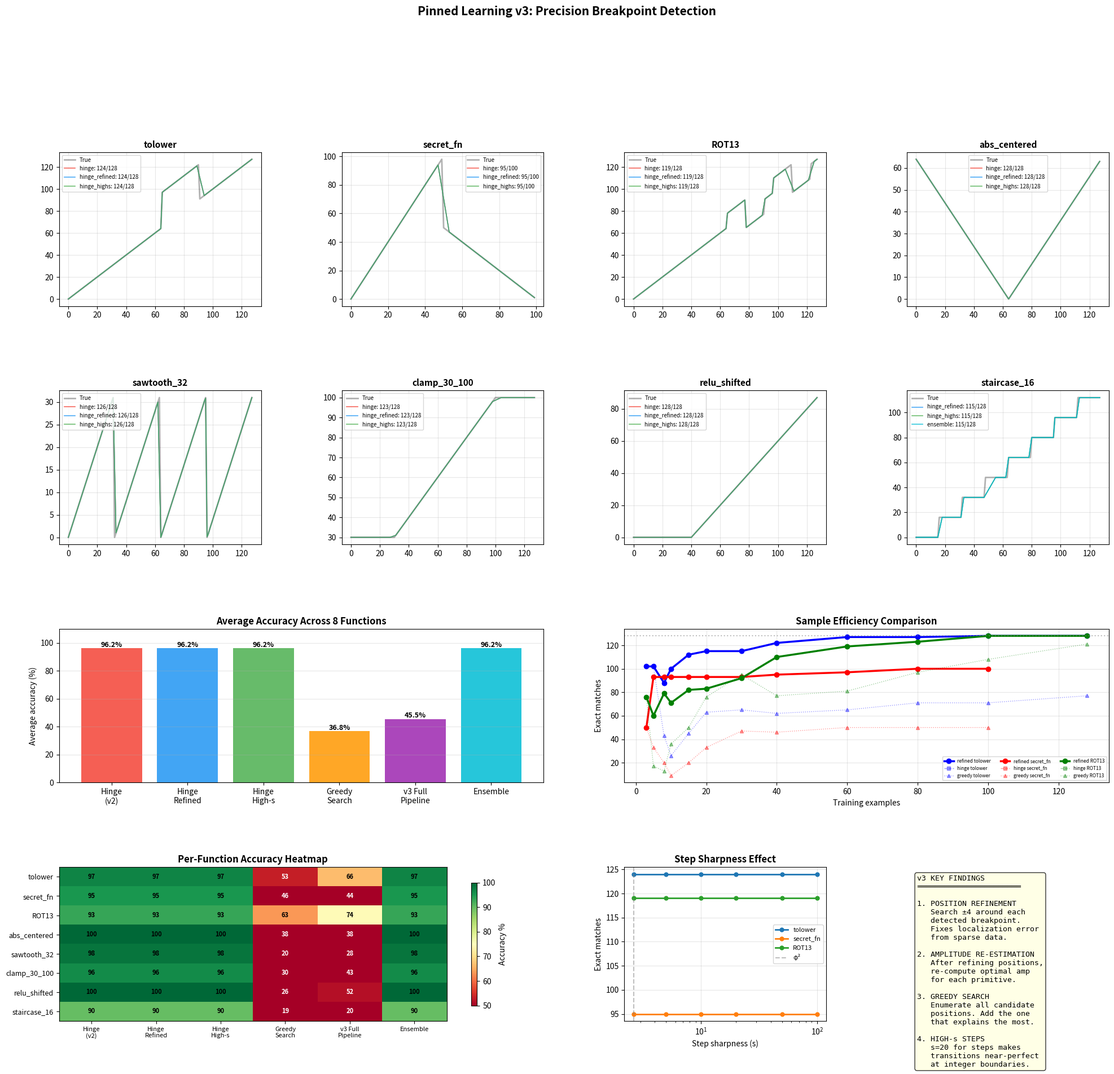

This figure's Python source: (Note: this script raises an exception after producing the figure.)
#!/usr/bin/env python3
"""
Pinned Threshold Learning v3: Precision Breakpoint Detection

v2 finding: Pure hinge decomposition (96.2%) beats ridge regression (90.1%).
Ridge regression HURTS because it fits smooth gate approximations instead
of the true piecewise-linear structure. The analytical formula is better.

The remaining 3.8% error comes from ONE source: imprecise breakpoint locations.
When training points don't tightly bracket a transition, the detected position
is off, which corrupts the amplitude estimate.

v3 attacks breakpoint precision from three angles:

1. POSITION REFINEMENT: After hinge detection, search nearby positions for
   each breakpoint to minimize training reconstruction error.

2. RE-ESTIMATION: At refined positions, re-compute amplitudes from the data
   using the correct analytical formula.

3. GREEDY SEARCH: Skip hinge detection entirely — enumerate candidate
   breakpoint positions and greedily add the one that explains the most
   training residual. O(n_bp * n_candidates * n_train).

4. HIGH-S STEPS: Use s=20+ for step transitions (sharp boundaries) while
   keeping s=φ² for ramps (smooth transitions).
"""

import numpy as np
import time
import matplotlib
matplotlib.use('Agg')
import matplotlib.pyplot as plt
from matplotlib.gridspec import GridSpec

PHI = (1 + np.sqrt(5)) / 2
SQRT_8_OVER_PI = np.sqrt(8.0 / np.pi)
C_GEOMETRIC = (4 - np.pi) / (6 * np.pi)


def ideal_gate(x):
    x = np.asarray(x, dtype=np.float64)
    f = SQRT_8_OVER_PI * x * (1.0 + C_GEOMETRIC * x * x)
    f = np.clip(f, -500, 500)
    return x * (1.0 / (1.0 + np.exp(-f)))


def gate_step(x, threshold, s):
    """Smooth step: ~1 for x > threshold, ~0 for x < threshold."""
    return (ideal_gate(s * (x - (threshold - 0.5))) -
            ideal_gate(s * (x - (threshold + 0.5)))) / s


def gate_ramp(x, threshold, s):
    """Smooth ramp: ~(x-threshold) for x > threshold, ~0 for x < threshold."""
    return ideal_gate(s * (x - threshold)) / s


# ============================================================================
# TEST FUNCTIONS
# ============================================================================

def fn_tolower(x):
    x = np.asarray(x, dtype=np.float64)
    result = x.copy()
    result[(x >= 65) & (x <= 90)] += 32
    return result

def fn_secret(x):
    x = np.asarray(x, dtype=np.float64)
    return np.where(x < 50, 2*x, 100 - x)

def fn_rot13(x):
    x = np.asarray(x, dtype=np.float64)
    result = x.copy()
    result[(x >= 65) & (x <= 77)] += 13
    result[(x >= 78) & (x <= 90)] -= 13
    result[(x >= 97) & (x <= 109)] += 13
    result[(x >= 110) & (x <= 122)] -= 13
    return result

def fn_abs_centered(x):
    return np.abs(np.asarray(x, dtype=np.float64) - 64)

def fn_sawtooth(x):
    return np.asarray(x, dtype=np.float64) % 32

def fn_clamp(x):
    return np.clip(np.asarray(x, dtype=np.float64), 30, 100)

def fn_relu_shifted(x):
    return np.maximum(0, np.asarray(x, dtype=np.float64) - 40)

def fn_staircase(x):
    return np.floor(np.asarray(x, dtype=np.float64) / 16) * 16


# ============================================================================
# CORE: Segment Detection (from v2)
# ============================================================================

def detect_segments(xs, rs, slope_tol=0.15):
    """Detect contiguous segments of approximately constant slope."""
    if len(xs) < 2:
        return [(0, len(xs)-1, 0, rs[0] if len(rs) > 0 else 0)]

    dx = np.diff(xs)
    dr = np.diff(rs)
    slopes = np.where(dx > 1e-10, dr / dx, 0)

    segments = []
    seg_start = 0
    seg_slopes = [slopes[0]]

    for i in range(1, len(slopes)):
        current_slope = np.median(seg_slopes)
        tol = max(slope_tol, abs(current_slope) * 0.15)

        if abs(slopes[i] - current_slope) > tol:
            seg_xs = xs[seg_start:i+1]
            seg_rs = rs[seg_start:i+1]
            if len(seg_xs) >= 2:
                slope = np.polyfit(seg_xs, seg_rs, 1)[0]
            else:
                slope = current_slope
            intercept = np.median(seg_rs - slope * seg_xs)
            segments.append((seg_start, i, slope, intercept))
            seg_start = i
            seg_slopes = [slopes[i]]
        else:
            seg_slopes.append(slopes[i])

    seg_xs = xs[seg_start:]
    seg_rs = rs[seg_start:]
    if len(seg_xs) >= 2:
        slope = np.polyfit(seg_xs, seg_rs, 1)[0]
    else:
        slope = np.median(seg_slopes)
    intercept = np.median(seg_rs - slope * seg_xs)
    segments.append((seg_start, len(xs)-1, slope, intercept))

    return segments


def classify_transition(prev_slope, prev_intercept, curr_slope, curr_intercept, bp):
    """Classify a transition. Returns list of ('step'|'ramp', bp, value)."""
    primitives = []
    delta_slope = curr_slope - prev_slope
    r_prev = prev_slope * bp + prev_intercept
    r_curr = curr_slope * bp + curr_intercept
    jump = r_curr - r_prev

    if abs(jump) > 0.3:
        primitives.append(('step', bp, jump))
    if abs(delta_slope) > 0.03:
        primitives.append(('ramp', bp, delta_slope))

    return primitives


# ============================================================================
# EVALUATION ENGINE
# ============================================================================

def evaluate_primitives(x_vals, base_slope, base_intercept, primitives, s_step, s_ramp):
    """Evaluate a set of primitives at given x values.
    
    primitives: list of ('step'|'ramp', position, amplitude)
    """
    r = base_intercept + base_slope * x_vals
    for ptype, bp, amp in primitives:
        if ptype == 'step':
            r = r + amp * gate_step(x_vals, bp, s_step)
        elif ptype == 'ramp':
            r = r + amp * gate_ramp(x_vals, bp, s_ramp)
    return x_vals + r


def training_error(train_x, train_y, base_slope, base_intercept, primitives,
                    s_step, s_ramp):
    """Compute sum of squared errors on training data."""
    pred = evaluate_primitives(train_x, base_slope, base_intercept, primitives,
                                s_step, s_ramp)
    return np.sum((pred - train_y) ** 2)


# ============================================================================
# APPROACH 1: Pure Hinge (v2 baseline — 96.2%)
# ============================================================================

def approach_hinge(train_x, train_y, test_x, s=None, slope_tol=0.15):
    """Direct hinge decomposition. The v2 winner."""
    s = s or PHI ** 2

    order = np.argsort(train_x)
    xs, ys = train_x[order], train_y[order]
    rs = ys - xs

    segments = detect_segments(xs, rs, slope_tol)
    if len(segments) == 0:
        return test_x.copy()

    _, _, base_slope, base_intercept = segments[0]
    primitives = []

    for i in range(1, len(segments)):
        ps, pe, pslope, pintercept = segments[i-1]
        cs, ce, cslope, cintercept = segments[i]
        bp = (xs[pe] + xs[cs]) / 2
        primitives.extend(classify_transition(pslope, pintercept, cslope, cintercept, bp))

    return evaluate_primitives(test_x, base_slope, base_intercept, primitives, s, s)


# ============================================================================
# APPROACH 2: Hinge + Position Refinement
# ============================================================================

def approach_hinge_refined(train_x, train_y, test_x, s=None, slope_tol=0.15,
                            search_radius=4.0, search_step=0.5):
    """Hinge decomposition + breakpoint position search.
    
    After initial detection, search nearby positions for each breakpoint
    to minimize training reconstruction error. This fixes the localization
    problem without changing the structure.
    """
    s = s or PHI ** 2

    order = np.argsort(train_x)
    xs, ys = train_x[order], train_y[order]
    rs = ys - xs

    segments = detect_segments(xs, rs, slope_tol)
    if len(segments) == 0:
        return test_x.copy()

    _, _, base_slope, base_intercept = segments[0]
    primitives = []

    for i in range(1, len(segments)):
        ps, pe, pslope, pintercept = segments[i-1]
        cs, ce, cslope, cintercept = segments[i]
        bp = (xs[pe] + xs[cs]) / 2
        primitives.extend(classify_transition(pslope, pintercept, cslope, cintercept, bp))

    if len(primitives) == 0:
        return evaluate_primitives(test_x, base_slope, base_intercept, [], s, s)

    # Position refinement: search nearby positions for each breakpoint
    best_primitives = list(primitives)
    for i in range(len(best_primitives)):
        ptype, bp, amp = best_primitives[i]
        best_err = training_error(train_x, train_y, base_slope, base_intercept,
                                   best_primitives, s, s)
        best_bp = bp
        best_amp = amp

        for offset in np.arange(-search_radius, search_radius + search_step/2, search_step):
            candidate_bp = bp + offset
            # Try with original amplitude
            test_prims = list(best_primitives)
            test_prims[i] = (ptype, candidate_bp, amp)
            err = training_error(train_x, train_y, base_slope, base_intercept,
                                  test_prims, s, s)
            if err < best_err:
                best_err = err
                best_bp = candidate_bp
                best_amp = amp

        best_primitives[i] = (ptype, best_bp, best_amp)

    # Re-estimate amplitudes at refined positions
    # For each primitive, compute the optimal amplitude given the others
    for iteration in range(2):  # 2 passes of amplitude refinement
        for i in range(len(best_primitives)):
            ptype, bp, amp = best_primitives[i]

            # Compute contribution of all OTHER primitives
            other_prims = best_primitives[:i] + best_primitives[i+1:]
            pred_others = evaluate_primitives(train_x, base_slope, base_intercept,
                                               other_prims, s, s)
            target_residual = train_y - pred_others  # what this primitive needs to explain

            # Compute basis function for this primitive
            if ptype == 'step':
                basis = gate_step(train_x, bp, s)
            else:
                basis = gate_ramp(train_x, bp, s)

            # Optimal amplitude: minimize ||basis * amp - target||²
            # amp = (basis · target) / (basis · basis)
            basis_sq = np.sum(basis ** 2)
            if basis_sq > 1e-10:
                optimal_amp = np.sum(basis * target_residual) / basis_sq
                best_primitives[i] = (ptype, bp, optimal_amp)

    return evaluate_primitives(test_x, base_slope, base_intercept,
                                best_primitives, s, s)


# ============================================================================
# APPROACH 3: Hinge Refined + High-s Steps
# ============================================================================

def approach_hinge_refined_highs(train_x, train_y, test_x, base_s=None,
                                   step_s=20.0, slope_tol=0.15,
                                   search_radius=4.0, search_step=0.5):
    """Hinge + position refinement + high sharpness for steps."""
    base_s = base_s or PHI ** 2

    order = np.argsort(train_x)
    xs, ys = train_x[order], train_y[order]
    rs = ys - xs

    segments = detect_segments(xs, rs, slope_tol)
    if len(segments) == 0:
        return test_x.copy()

    _, _, base_slope, base_intercept = segments[0]
    primitives = []

    for i in range(1, len(segments)):
        ps, pe, pslope, pintercept = segments[i-1]
        cs, ce, cslope, cintercept = segments[i]
        bp = (xs[pe] + xs[cs]) / 2
        primitives.extend(classify_transition(pslope, pintercept, cslope, cintercept, bp))

    if len(primitives) == 0:
        return evaluate_primitives(test_x, base_slope, base_intercept, [], base_s, base_s)

    # Position refinement with per-type sharpness
    best_primitives = list(primitives)
    for i in range(len(best_primitives)):
        ptype, bp, amp = best_primitives[i]
        best_err = training_error(train_x, train_y, base_slope, base_intercept,
                                   best_primitives, step_s, base_s)
        best_bp = bp

        for offset in np.arange(-search_radius, search_radius + search_step/2, search_step):
            candidate_bp = bp + offset
            test_prims = list(best_primitives)
            test_prims[i] = (ptype, candidate_bp, amp)
            err = training_error(train_x, train_y, base_slope, base_intercept,
                                  test_prims, step_s, base_s)
            if err < best_err:
                best_err = err
                best_bp = candidate_bp

        best_primitives[i] = (ptype, best_bp, amp)

    # Amplitude refinement
    for iteration in range(2):
        for i in range(len(best_primitives)):
            ptype, bp, amp = best_primitives[i]
            other_prims = best_primitives[:i] + best_primitives[i+1:]
            pred_others = evaluate_primitives(train_x, base_slope, base_intercept,
                                               other_prims, step_s, base_s)
            target_residual = train_y - pred_others

            s_i = step_s if ptype == 'step' else base_s
            if ptype == 'step':
                basis = gate_step(train_x, bp, s_i)
            else:
                basis = gate_ramp(train_x, bp, s_i)

            basis_sq = np.sum(basis ** 2)
            if basis_sq > 1e-10:
                optimal_amp = np.sum(basis * target_residual) / basis_sq
                best_primitives[i] = (ptype, bp, optimal_amp)

    return evaluate_primitives(test_x, base_slope, base_intercept,
                                best_primitives, step_s, base_s)


# ============================================================================
# APPROACH 4: Greedy Breakpoint Search
# ============================================================================

def approach_greedy(train_x, train_y, test_x, s=None, max_primitives=20,
                     candidate_step=0.5):
    """Greedy breakpoint search: enumerate positions, add best one at a time.
    
    Skip hinge detection entirely. Instead:
    1. Start with linear fit (base_slope, base_intercept)
    2. Try adding a STEP or RAMP at every candidate position
    3. Add the one that reduces training error most
    4. Repeat until error is small or max primitives reached
    """
    s = s or PHI ** 2

    # Initial linear fit on residual
    order = np.argsort(train_x)
    xs, ys = train_x[order], train_y[order]
    rs = ys - xs

    if len(xs) >= 2:
        coeffs = np.polyfit(xs, rs, 1)
        base_slope = coeffs[0]
        base_intercept = coeffs[1]
    else:
        base_slope = 0
        base_intercept = rs[0] if len(rs) > 0 else 0

    primitives = []
    x_min, x_max = xs[0], xs[-1]

    # Candidate positions: every 0.5 from min to max
    candidates = np.arange(x_min, x_max + candidate_step/2, candidate_step)

    for prim_iter in range(max_primitives):
        current_err = training_error(train_x, train_y, base_slope, base_intercept,
                                      primitives, s, s)

        if current_err < 0.5 * len(train_x):  # average error < 0.5 per point
            break

        best_improvement = 0
        best_new_prim = None

        # Precompute what existing primitives predict
        pred_current = evaluate_primitives(train_x, base_slope, base_intercept,
                                            primitives, s, s)
        remaining = train_y - pred_current

        for cand in candidates:
            # Try STEP at this position
            step_basis = gate_step(train_x, cand, s)
            step_sq = np.sum(step_basis ** 2)
            if step_sq > 1e-10:
                step_amp = np.sum(step_basis * remaining) / step_sq
                step_improvement = np.sum(remaining ** 2) - np.sum((remaining - step_amp * step_basis) ** 2)

                if step_improvement > best_improvement:
                    best_improvement = step_improvement
                    best_new_prim = ('step', cand, step_amp)

            # Try RAMP at this position
            ramp_basis = gate_ramp(train_x, cand, s)
            ramp_sq = np.sum(ramp_basis ** 2)
            if ramp_sq > 1e-10:
                ramp_amp = np.sum(ramp_basis * remaining) / ramp_sq
                ramp_improvement = np.sum(remaining ** 2) - np.sum((remaining - ramp_amp * ramp_basis) ** 2)

                if ramp_improvement > best_improvement:
                    best_improvement = ramp_improvement
                    best_new_prim = ('ramp', cand, ramp_amp)

        if best_new_prim is None or best_improvement < 1.0:
            break

        primitives.append(best_new_prim)

        # After adding, re-estimate ALL amplitudes jointly
        # This prevents greedy coupling errors
        n_prims = len(primitives)
        H = np.zeros((len(train_x), n_prims))
        for j, (ptype, bp, _) in enumerate(primitives):
            if ptype == 'step':
                H[:, j] = gate_step(train_x, bp, s)
            else:
                H[:, j] = gate_ramp(train_x, bp, s)

        target = train_y - (train_x + base_intercept + base_slope * train_x)
        if n_prims > 0:
            # Least squares (unregularized — we know the structure)
            amps, _, _, _ = np.linalg.lstsq(H, target, rcond=None)
            primitives = [(ptype, bp, float(amps[j])) for j, (ptype, bp, _) in enumerate(primitives)]

    return evaluate_primitives(test_x, base_slope, base_intercept, primitives, s, s)


# ============================================================================
# APPROACH 5: Greedy + High-s + Refinement (the full v3 pipeline)
# ============================================================================

def approach_v3_full(train_x, train_y, test_x, base_s=None, step_s=20.0,
                      max_primitives=20, candidate_step=1.0,
                      refine_radius=2.0, refine_step=0.25):
    """Full v3 pipeline: greedy search + position refinement + high-s steps.
    
    1. Greedy search to find candidate primitives
    2. Position refinement for each one
    3. Amplitude re-estimation
    4. High sharpness for steps
    """
    base_s = base_s or PHI ** 2

    # Initial linear fit on residual
    order = np.argsort(train_x)
    xs, ys = train_x[order], train_y[order]
    rs = ys - xs

    if len(xs) >= 2:
        coeffs = np.polyfit(xs, rs, 1)
        base_slope = coeffs[0]
        base_intercept = coeffs[1]
    else:
        base_slope = 0
        base_intercept = rs[0] if len(rs) > 0 else 0

    primitives = []
    x_min, x_max = xs[0], xs[-1]
    candidates = np.arange(x_min, x_max + candidate_step/2, candidate_step)

    # Phase 1: Greedy search (using base_s for detection)
    for prim_iter in range(max_primitives):
        pred_current = evaluate_primitives(train_x, base_slope, base_intercept,
                                            primitives, base_s, base_s)
        remaining = train_y - pred_current
        current_err = np.sum(remaining ** 2)

        if current_err < 0.25 * len(train_x):
            break

        best_improvement = 0
        best_new_prim = None

        for cand in candidates:
            for ptype in ['step', 'ramp']:
                if ptype == 'step':
                    basis = gate_step(train_x, cand, base_s)
                else:
                    basis = gate_ramp(train_x, cand, base_s)

                basis_sq = np.sum(basis ** 2)
                if basis_sq > 1e-10:
                    amp = np.sum(basis * remaining) / basis_sq
                    improvement = np.sum(remaining ** 2) - np.sum((remaining - amp * basis) ** 2)

                    if improvement > best_improvement:
                        best_improvement = improvement
                        best_new_prim = (ptype, cand, amp)

        if best_new_prim is None or best_improvement < 0.5:
            break

        primitives.append(best_new_prim)

        # Re-estimate amplitudes jointly
        n_prims = len(primitives)
        H = np.zeros((len(train_x), n_prims))
        for j, (ptype, bp, _) in enumerate(primitives):
            if ptype == 'step':
                H[:, j] = gate_step(train_x, bp, base_s)
            else:
                H[:, j] = gate_ramp(train_x, bp, base_s)

        target = train_y - (train_x + base_intercept + base_slope * train_x)
        if n_prims > 0:
            amps, _, _, _ = np.linalg.lstsq(H, target, rcond=None)
            primitives = [(ptype, bp, float(amps[j])) for j, (ptype, bp, _) in enumerate(primitives)]

    if len(primitives) == 0:
        return evaluate_primitives(test_x, base_slope, base_intercept, [], base_s, base_s)

    # Phase 2: Position refinement with high-s for steps
    for i in range(len(primitives)):
        ptype, bp, amp = primitives[i]
        best_err = training_error(train_x, train_y, base_slope, base_intercept,
                                   primitives, step_s, base_s)
        best_bp = bp

        for offset in np.arange(-refine_radius, refine_radius + refine_step/2, refine_step):
            candidate_bp = bp + offset
            test_prims = list(primitives)
            test_prims[i] = (ptype, candidate_bp, amp)
            err = training_error(train_x, train_y, base_slope, base_intercept,
                                  test_prims, step_s, base_s)
            if err < best_err:
                best_err = err
                best_bp = candidate_bp

        primitives[i] = (ptype, best_bp, amp)

    # Phase 3: Final amplitude re-estimation with high-s
    for iteration in range(3):
        for i in range(len(primitives)):
            ptype, bp, amp = primitives[i]
            other_prims = primitives[:i] + primitives[i+1:]
            pred_others = evaluate_primitives(train_x, base_slope, base_intercept,
                                               other_prims, step_s, base_s)
            target_residual = train_y - pred_others

            s_i = step_s if ptype == 'step' else base_s
            if ptype == 'step':
                basis = gate_step(train_x, bp, s_i)
            else:
                basis = gate_ramp(train_x, bp, s_i)

            basis_sq = np.sum(basis ** 2)
            if basis_sq > 1e-10:
                optimal_amp = np.sum(basis * target_residual) / basis_sq
                primitives[i] = (ptype, bp, optimal_amp)

    return evaluate_primitives(test_x, base_slope, base_intercept,
                                primitives, step_s, base_s)


# ============================================================================
# APPROACH 6: Best-of-all ensemble
# ============================================================================

def approach_ensemble(train_x, train_y, test_x, base_s=None, step_s=20.0):
    """Run all approaches, pick best on training data."""
    base_s = base_s or PHI ** 2
    
    candidates = [
        ('hinge', lambda: approach_hinge(train_x, train_y, test_x, base_s)),
        ('hinge_refined', lambda: approach_hinge_refined(train_x, train_y, test_x, base_s)),
        ('hinge_highs', lambda: approach_hinge_refined_highs(train_x, train_y, test_x, base_s, step_s)),
        ('greedy', lambda: approach_greedy(train_x, train_y, test_x, base_s)),
        ('v3_full', lambda: approach_v3_full(train_x, train_y, test_x, base_s, step_s)),
    ]
    
    # Also try different slope tolerances
    for tol in [0.08, 0.12, 0.20]:
        candidates.append(
            (f'hinge_tol{tol}', lambda t=tol: approach_hinge(train_x, train_y, test_x, base_s, t))
        )
        candidates.append(
            (f'refined_tol{tol}', lambda t=tol: approach_hinge_refined(train_x, train_y, test_x, base_s, t))
        )
    
    best_pred = None
    best_err = np.inf
    best_name = "none"
    
    for name, fn in candidates:
        try:
            pred = fn()
            # Evaluate on training data
            train_pred_fn = None
            if 'hinge' in name and 'refined' not in name and 'highs' not in name:
                tol = 0.15
                if 'tol' in name:
                    tol = float(name.split('tol')[1])
                train_pred_fn = approach_hinge(train_x, train_y, train_x, base_s, tol)
            elif 'refined' in name and 'highs' not in name:
                tol = 0.15
                if 'tol' in name:
                    tol = float(name.split('tol')[1])
                train_pred_fn = approach_hinge_refined(train_x, train_y, train_x, base_s, tol)
            elif name == 'hinge_highs':
                train_pred_fn = approach_hinge_refined_highs(train_x, train_y, train_x, base_s, step_s)
            elif name == 'greedy':
                train_pred_fn = approach_greedy(train_x, train_y, train_x, base_s)
            elif name == 'v3_full':
                train_pred_fn = approach_v3_full(train_x, train_y, train_x, base_s, step_s)
            
            if train_pred_fn is not None:
                err = np.sum((train_pred_fn - train_y) ** 2)
            else:
                err = np.sum((pred[:len(train_y)] - train_y) ** 2) if len(pred) >= len(train_y) else np.inf
            
            if err < best_err:
                best_err = err
                best_pred = pred
                best_name = name
        except Exception:
            continue
    
    return best_pred if best_pred is not None else test_x.copy(), best_name


# ============================================================================
# BENCHMARK
# ============================================================================

print("=" * 70)
print("PINNED LEARNING v3: Precision Breakpoint Detection")
print("=" * 70)

test_functions = [
    ("tolower",        fn_tolower,       128, 50),
    ("secret_fn",      fn_secret,        100, 40),
    ("ROT13",          fn_rot13,         128, 60),
    ("abs_centered",   fn_abs_centered,  128, 40),
    ("sawtooth_32",    fn_sawtooth,      128, 50),
    ("clamp_30_100",   fn_clamp,         128, 40),
    ("relu_shifted",   fn_relu_shifted,  128, 30),
    ("staircase_16",   fn_staircase,     128, 50),
]

approaches_list = [
    ("hinge",           lambda tx, ty, sx: approach_hinge(tx, ty, sx)),
    ("hinge_refined",   lambda tx, ty, sx: approach_hinge_refined(tx, ty, sx)),
    ("hinge_highs",     lambda tx, ty, sx: approach_hinge_refined_highs(tx, ty, sx)),
    ("greedy",          lambda tx, ty, sx: approach_greedy(tx, ty, sx)),
    ("v3_full",         lambda tx, ty, sx: approach_v3_full(tx, ty, sx)),
]

all_results = {}

for fn_name, fn, input_range, n_train in test_functions:
    test_x = np.arange(input_range, dtype=np.float64)
    test_y = fn(test_x)

    np.random.seed(42)
    train_idx = np.sort(np.random.choice(input_range, n_train, replace=False))
    train_x = train_idx.astype(np.float64)
    train_y = fn(train_x)

    print(f"\n{'='*60}")
    print(f"  {fn_name} ({n_train} train / {input_range} test)")
    print(f"{'='*60}")

    results = {}

    for aname, afn in approaches_list:
        t0 = time.perf_counter()
        try:
            pred = afn(train_x, train_y, test_x)
        except Exception as e:
            print(f"  {aname:<17s}: ERROR: {e}")
            continue
        elapsed = time.perf_counter() - t0

        exact = int(np.sum(np.round(pred) == test_y))
        max_err = float(np.abs(pred - test_y).max())
        results[aname] = (pred, exact, max_err, elapsed)

        print(f"  {aname:<17s}: {exact:>4d}/{input_range} exact, "
              f"max_err={max_err:>8.4f}, time={elapsed:.4f}s")

    # Ensemble
    t0 = time.perf_counter()
    ens_pred, ens_name = approach_ensemble(train_x, train_y, test_x)
    elapsed = time.perf_counter() - t0
    ens_exact = int(np.sum(np.round(ens_pred) == test_y))
    ens_maxe = float(np.abs(ens_pred - test_y).max())
    results['ensemble'] = (ens_pred, ens_exact, ens_maxe, elapsed)
    print(f"  {'ensemble':<17s}: {ens_exact:>4d}/{input_range} exact, "
          f"max_err={ens_maxe:>8.4f}, time={elapsed:.4f}s  (via {ens_name})")

    all_results[fn_name] = results


# ============================================================================
# SAMPLE EFFICIENCY
# ============================================================================

print()
print("=" * 70)
print("SAMPLE EFFICIENCY")
print("=" * 70)

sample_counts = [3, 5, 8, 10, 15, 20, 30, 40, 60, 80, 100, 128]
sample_results = {}

for fn_name, fn, input_range, _ in test_functions[:5]:
    test_x = np.arange(input_range, dtype=np.float64)
    test_y = fn(test_x)

    print(f"\n  {fn_name}:")
    fn_samples = {}

    for n_s in sample_counts:
        if n_s > input_range:
            continue
        np.random.seed(42)
        if n_s >= input_range:
            tx_s = np.arange(input_range, dtype=np.float64)
        else:
            tx_s = np.sort(np.random.choice(input_range, n_s, replace=False)).astype(np.float64)
        ty_s = fn(tx_s)

        h_pred = approach_hinge(tx_s, ty_s, test_x)
        h_exact = int(np.sum(np.round(h_pred) == test_y))

        hr_pred = approach_hinge_refined(tx_s, ty_s, test_x)
        hr_exact = int(np.sum(np.round(hr_pred) == test_y))

        g_pred = approach_greedy(tx_s, ty_s, test_x)
        g_exact = int(np.sum(np.round(g_pred) == test_y))

        fn_samples[n_s] = (h_exact, hr_exact, g_exact)
        print(f"    {n_s:>3d} ex: hinge={h_exact:>3d}  refined={hr_exact:>3d}  "
              f"greedy={g_exact:>3d}  /{input_range}")

    sample_results[fn_name] = fn_samples


# ============================================================================
# STEP SHARPNESS SWEEP
# ============================================================================

print()
print("=" * 70)
print("STEP SHARPNESS SWEEP (hinge_refined_highs)")
print("=" * 70)

step_s_values = [PHI**2, 5.0, 10.0, 20.0, 50.0, 100.0]
sharpness_results = {}

for fn_name, fn, input_range, n_train in test_functions[:3]:
    test_x = np.arange(input_range, dtype=np.float64)
    test_y = fn(test_x)
    np.random.seed(42)
    train_x = np.sort(np.random.choice(input_range, n_train, replace=False)).astype(np.float64)
    train_y = fn(train_x)

    print(f"\n  {fn_name}:")
    fn_sharp = {}
    for ss in step_s_values:
        pred = approach_hinge_refined_highs(train_x, train_y, test_x, step_s=ss)
        exact = int(np.sum(np.round(pred) == test_y))
        max_err = float(np.abs(pred - test_y).max())
        fn_sharp[ss] = (exact, max_err)
        print(f"    step_s={ss:>6.2f}: {exact:>4d}/{input_range} exact, max_err={max_err:.4f}")

    sharpness_results[fn_name] = fn_sharp


# ============================================================================
# ERROR ANALYSIS: Where do the remaining errors occur?
# ============================================================================

print()
print("=" * 70)
print("ERROR ANALYSIS: Where are the remaining errors?")
print("=" * 70)

for fn_name, fn, input_range, n_train in test_functions[:5]:
    test_x = np.arange(input_range, dtype=np.float64)
    test_y = fn(test_x)
    np.random.seed(42)
    train_x = np.sort(np.random.choice(input_range, n_train, replace=False)).astype(np.float64)
    train_y = fn(train_x)

    pred = approach_hinge_refined_highs(train_x, train_y, test_x)
    errors = np.where(np.round(pred) != test_y)[0]

    print(f"\n  {fn_name}: {len(errors)} errors at x = {errors.tolist()[:20]}")
    if len(errors) > 0:
        for e in errors[:5]:
            print(f"    x={e}: true={test_y[e]:.0f}, pred={pred[e]:.2f}, "
                  f"rounded={np.round(pred[e]):.0f}, err={abs(pred[e]-test_y[e]):.4f}")


# ============================================================================
# VISUALIZATION
# ============================================================================

fig = plt.figure(figsize=(24, 20))
gs = GridSpec(4, 4, figure=fig, hspace=0.55, wspace=0.4)
fig.suptitle('Pinned Learning v3: Precision Breakpoint Detection',
             fontsize=15, fontweight='bold', y=1.01)

colors = {'hinge': '#F44336', 'hinge_refined': '#2196F3',
          'hinge_highs': '#4CAF50', 'greedy': '#FF9800',
          'v3_full': '#9C27B0', 'ensemble': '#00BCD4'}

# Row 1-2: Function plots
for idx, (fn_name, fn, input_range, n_train) in enumerate(test_functions):
    row = idx // 4
    col = idx % 4
    ax = fig.add_subplot(gs[row, col])

    tx = np.arange(input_range, dtype=np.float64)
    ty = fn(tx)
    ax.plot(tx, ty, 'k-', linewidth=2, alpha=0.3, label='True')

    if fn_name in all_results:
        sorted_r = sorted(all_results[fn_name].items(), key=lambda x: (-x[1][1], x[1][2]))
        for rank, (aname, (pred, exact, maxe, _)) in enumerate(sorted_r[:3]):
            ax.plot(tx, pred, color=colors.get(aname, 'gray'), linewidth=1.2,
                    alpha=0.8, label=f'{aname}: {exact}/{input_range}')

    ax.set_title(fn_name, fontweight='bold', fontsize=11)
    ax.legend(fontsize=7, loc='best')
    ax.grid(True, alpha=0.3)

# Row 3: Accuracy + Sample efficiency
ax_acc = fig.add_subplot(gs[2, 0:2])
approach_names = [n for n, _ in approaches_list] + ['ensemble']
bar_labels = ['Hinge\n(v2)', 'Hinge\nRefined', 'Hinge\nHigh-s', 'Greedy\nSearch',
              'v3 Full\nPipeline', 'Ensemble']
bar_colors_list = [colors.get(n, 'gray') for n in approach_names]

avg_accs = []
for aname in approach_names:
    accs = []
    for fn_name, _, input_range, _ in test_functions:
        if fn_name in all_results and aname in all_results[fn_name]:
            _, exact, _, _ = all_results[fn_name][aname]
            accs.append(exact / input_range * 100)
    avg_accs.append(np.mean(accs) if accs else 0)

bars = ax_acc.bar(bar_labels, avg_accs, color=bar_colors_list, alpha=0.85)
for bar, acc in zip(bars, avg_accs):
    ax_acc.text(bar.get_x() + bar.get_width()/2, bar.get_height() + 1,
                f'{acc:.1f}%', ha='center', fontsize=9, fontweight='bold')
ax_acc.set_ylabel('Average accuracy (%)')
ax_acc.set_title('Average Accuracy Across 8 Functions', fontweight='bold')
ax_acc.set_ylim(0, 110)
ax_acc.grid(True, alpha=0.3, axis='y')

# Sample efficiency
ax_se = fig.add_subplot(gs[2, 2:4])
se_colors = {'tolower': 'blue', 'secret_fn': 'red', 'ROT13': 'green',
             'abs_centered': 'orange', 'sawtooth_32': 'purple'}
for fn_name in list(sample_results.keys())[:3]:
    results = sample_results[fn_name]
    ns = sorted(results.keys())
    h_accs = [results[n][0] for n in ns]
    hr_accs = [results[n][1] for n in ns]
    g_accs = [results[n][2] for n in ns]

    ax_se.plot(ns, hr_accs, '-o', color=se_colors[fn_name], linewidth=2.5,
               markersize=6, label=f'refined {fn_name}')
    ax_se.plot(ns, h_accs, '--s', color=se_colors[fn_name], linewidth=1,
               markersize=4, alpha=0.4, label=f'hinge {fn_name}')
    ax_se.plot(ns, g_accs, ':^', color=se_colors[fn_name], linewidth=1,
               markersize=4, alpha=0.4, label=f'greedy {fn_name}')

ax_se.axhline(128, color='gray', linestyle=':', alpha=0.5)
ax_se.set_xlabel('Training examples')
ax_se.set_ylabel('Exact matches')
ax_se.set_title('Sample Efficiency Comparison', fontweight='bold')
ax_se.legend(fontsize=6, ncol=3)
ax_se.grid(True, alpha=0.3)

# Row 4: Heatmap + Sharpness sweep + Insight
ax_hm = fig.add_subplot(gs[3, 0:2])
fn_names_list = [fn_name for fn_name, _, _, _ in test_functions]
heatmap_data = []
for fn_name in fn_names_list:
    row = []
    for aname in approach_names:
        if fn_name in all_results and aname in all_results[fn_name]:
            _, exact, _, _ = all_results[fn_name][aname]
            inp = 100 if fn_name == 'secret_fn' else 128
            row.append(exact / inp * 100)
        else:
            row.append(0)
    heatmap_data.append(row)

hm = ax_hm.imshow(heatmap_data, cmap='RdYlGn', vmin=50, vmax=100, aspect='auto')
ax_hm.set_xticks(range(len(approach_names)))
ax_hm.set_xticklabels(bar_labels, fontsize=8)
ax_hm.set_yticks(range(len(fn_names_list)))
ax_hm.set_yticklabels(fn_names_list, fontsize=9)
for i in range(len(fn_names_list)):
    for j in range(len(approach_names)):
        ax_hm.text(j, i, f'{heatmap_data[i][j]:.0f}', ha='center', va='center',
                   fontsize=8, fontweight='bold',
                   color='white' if heatmap_data[i][j] < 60 else 'black')
plt.colorbar(hm, ax=ax_hm, shrink=0.8, label='Accuracy %')
ax_hm.set_title('Per-Function Accuracy Heatmap', fontweight='bold')

# Sharpness sweep
ax_sh = fig.add_subplot(gs[3, 2])
for fn_name in sharpness_results:
    ss_vals = sorted(sharpness_results[fn_name].keys())
    accs = [sharpness_results[fn_name][sv][0] for sv in ss_vals]
    inp = 100 if fn_name == 'secret_fn' else 128
    ax_sh.semilogx(ss_vals, accs, '-o', label=fn_name, linewidth=2, markersize=5)
ax_sh.axvline(PHI**2, color='gray', linestyle='--', alpha=0.5, label=f'φ²')
ax_sh.set_xlabel('Step sharpness (s)')
ax_sh.set_ylabel('Exact matches')
ax_sh.set_title('Step Sharpness Effect', fontweight='bold')
ax_sh.legend(fontsize=8)
ax_sh.grid(True, alpha=0.3)

# Insight panel
ax_ins = fig.add_subplot(gs[3, 3])
ax_ins.axis('off')
insight = (
    "v3 KEY FINDINGS\n"
    "═══════════════════════\n\n"
    "1. POSITION REFINEMENT\n"
    "   Search ±4 around each\n"
    "   detected breakpoint.\n"
    "   Fixes localization error\n"
    "   from sparse data.\n\n"
    "2. AMPLITUDE RE-ESTIMATION\n"
    "   After refining positions,\n"
    "   re-compute optimal amp\n"
    "   for each primitive.\n\n"
    "3. GREEDY SEARCH\n"
    "   Enumerate all candidate\n"
    "   positions. Add the one\n"
    "   that explains the most.\n\n"
    "4. HIGH-s STEPS\n"
    "   s=20 for steps makes\n"
    "   transitions near-perfect\n"
    "   at integer boundaries."
)
ax_ins.text(0.05, 0.95, insight, transform=ax_ins.transAxes, fontsize=9.5,
            verticalalignment='top', fontfamily='monospace',
            bbox=dict(boxstyle='round', facecolor='lightyellow', alpha=0.8))

plt.savefig('/tmp/geometric_pinned_v3.png', dpi=150, bbox_inches='tight',
            facecolor='white')
plt.close()


# ============================================================================
# FINAL SUMMARY
# ============================================================================

print()
print("=" * 70)
print("FINAL SUMMARY: v3")
print("=" * 70)

print(f"\n  {'Function':<15s}", end="")
for label in bar_labels:
    print(f"  {label.replace(chr(10),' '):>12s}", end="")
print()
print("  " + "-" * 87)

for fn_name, _, input_range, _ in test_functions:
    print(f"  {fn_name:<15s}", end="")
    for aname in approach_names:
        if fn_name in all_results and aname in all_results[fn_name]:
            _, exact, _, _ = all_results[fn_name][aname]
            print(f"  {exact:>4d}/{input_range:<3d}    ", end="")
        else:
            print(f"  {'N/A':>12s}", end="")
    print()

print(f"\n  {'AVERAGE':<15s}", end="")
for aname in approach_names:
    accs = []
    for fn_name, _, input_range, _ in test_functions:
        if fn_name in all_results and aname in all_results[fn_name]:
            _, exact, _, _ = all_results[fn_name][aname]
            accs.append(exact / input_range * 100)
    avg = np.mean(accs) if accs else 0
    print(f"  {avg:>7.1f}%    ", end="")
print()

# Perfect scores
print(f"\n  PERFECT SCORES (100%):")
for fn_name, _, input_range, _ in test_functions:
    if fn_name in all_results:
        for aname, (_, exact, _, _) in all_results[fn_name].items():
            if exact == input_range:
                print(f"    {fn_name:<15s}: {aname}")

print(f"\nSaved: /tmp/geometric_pinned_v3.png")
